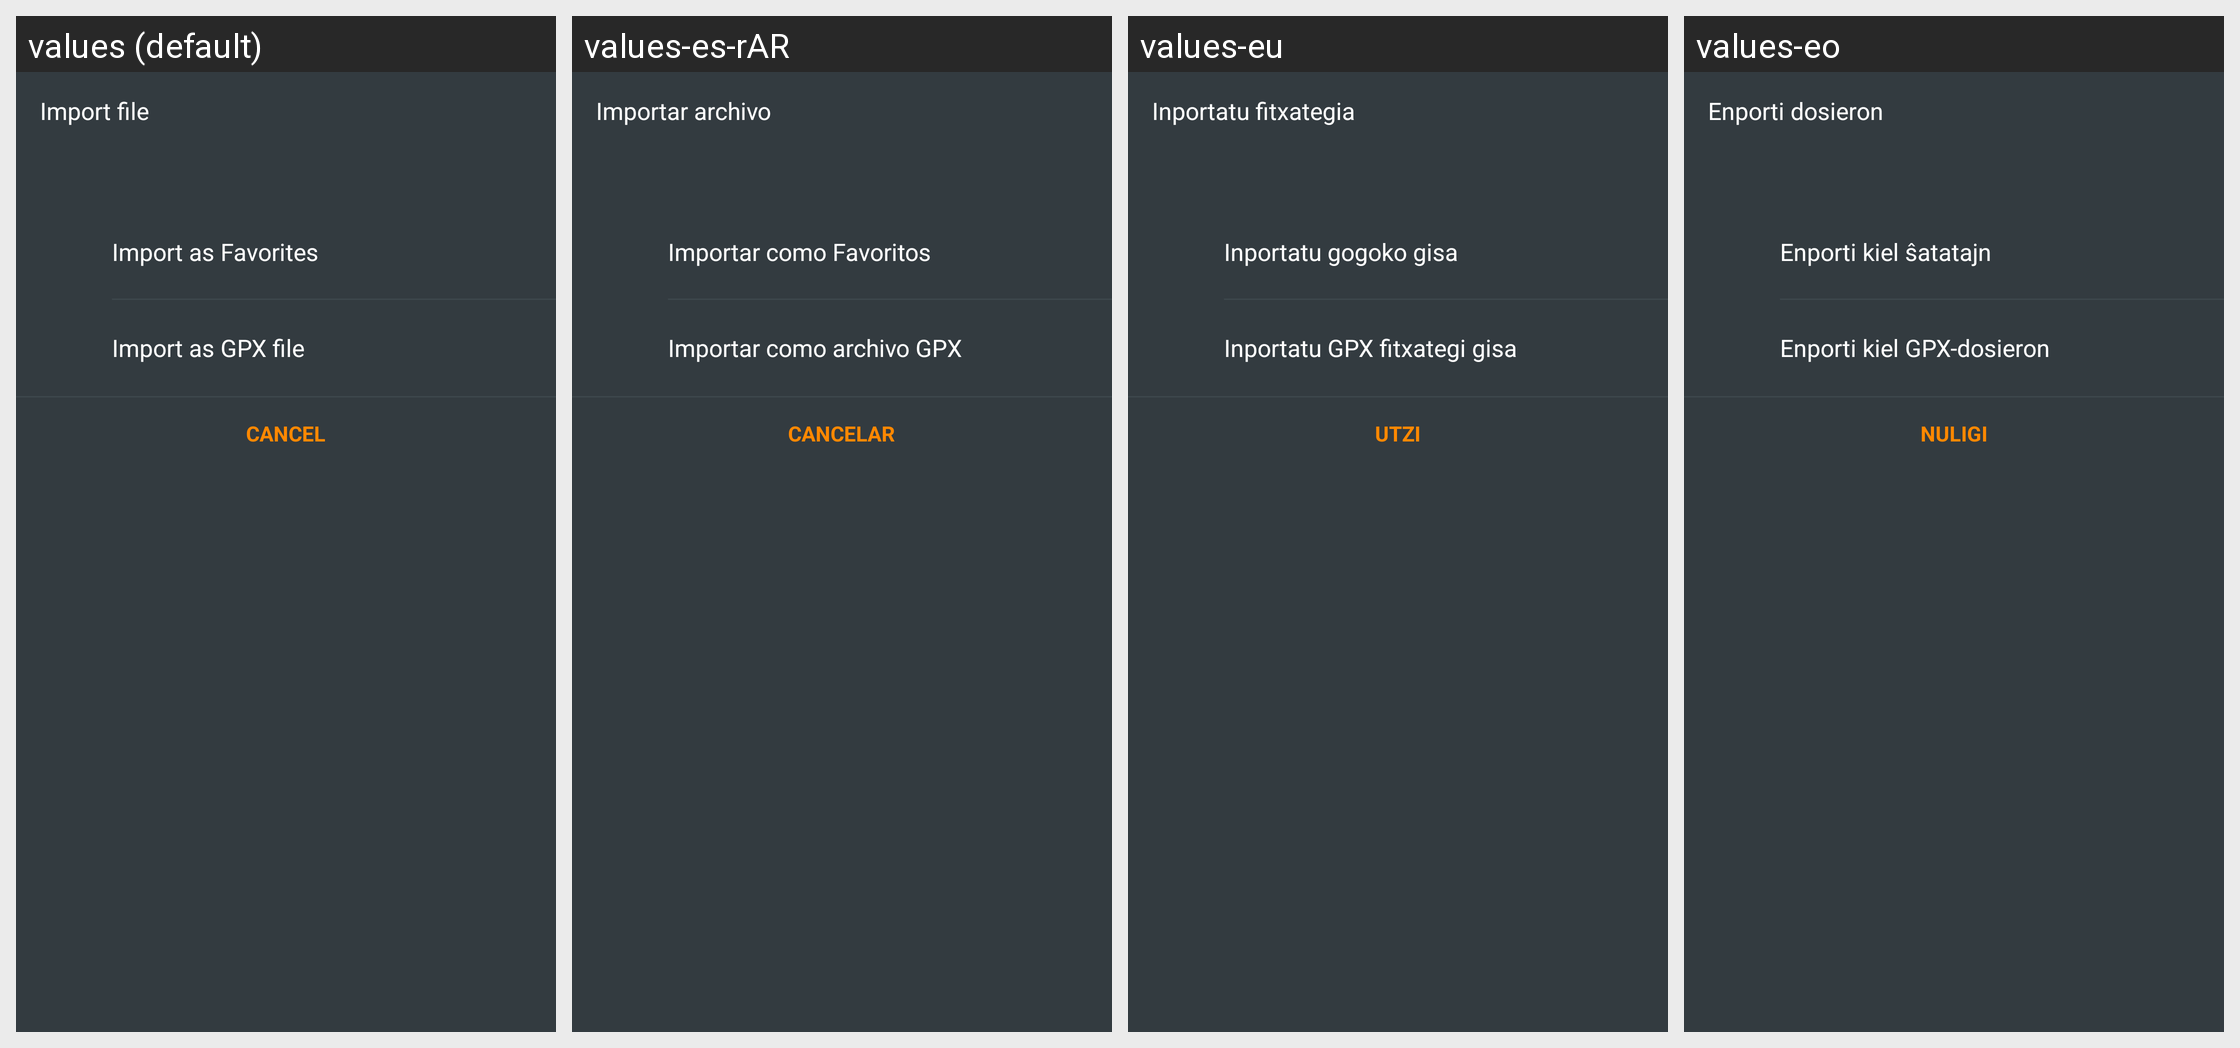

Translations of the strings shown on this Android screen, per locale in the grid:
Android screen res/layout/fragment_import_gpx_bottom_sheet_dialog.xml rendered under 4 locales, left to right: values (default), values-es-rAR, values-eu, values-eo. Device: Nexus 5 (rendered at 1080×1920; each locale shown at half size, 540×960, under a caption strip naming it); theme OsmandDarkTheme.
Other locales in the repository, not shown: values-af, values-ar, values-az, values-be, values-be-rBY, values-bg, values-bn, values-bs, values-ca, values-cs, values-cy, values-da, values-de, values-el, values-en-rGB, values-es, values-es-rUS, values-et, values-fa, values-fi, values-fr, values-gl, values-he, values-hr, values-hu, values-hy, values-id, values-is, values-it, values-ja, values-ka, values-kn, values-ko, values-ku, values-lt, values-lv, values-ml, values-mr, values-nb, values-nl, values-nn, values-pl, values-pt, values-pt-rBR, values-ro, values-ru, values-sc, values-sk, values-sl, values-sq, values-sr, values-sv, values-tr, values-uk, values-vi, values-zh-rCN, values-zh-rTW.
Strings drawn on this screen, with the default value and each locale's value (text and hints the layout hard-codes, and strings that could not be matched under every locale, appear in the picture but are not listed):

import_file
  values: Import file
  values-es-rAR: Importar archivo
  values-eu: Inportatu fitxategia
  values-eo: Enporti dosieron

import_as_gpx
  values: Import as GPX file
  values-es-rAR: Importar como archivo GPX
  values-eu: Inportatu GPX fitxategi gisa
  values-eo: Enporti kiel GPX-dosieron

shared_string_cancel
  values: Cancel
  values-es-rAR: Cancelar
  values-eu: Utzi
  values-eo: Nuligi
